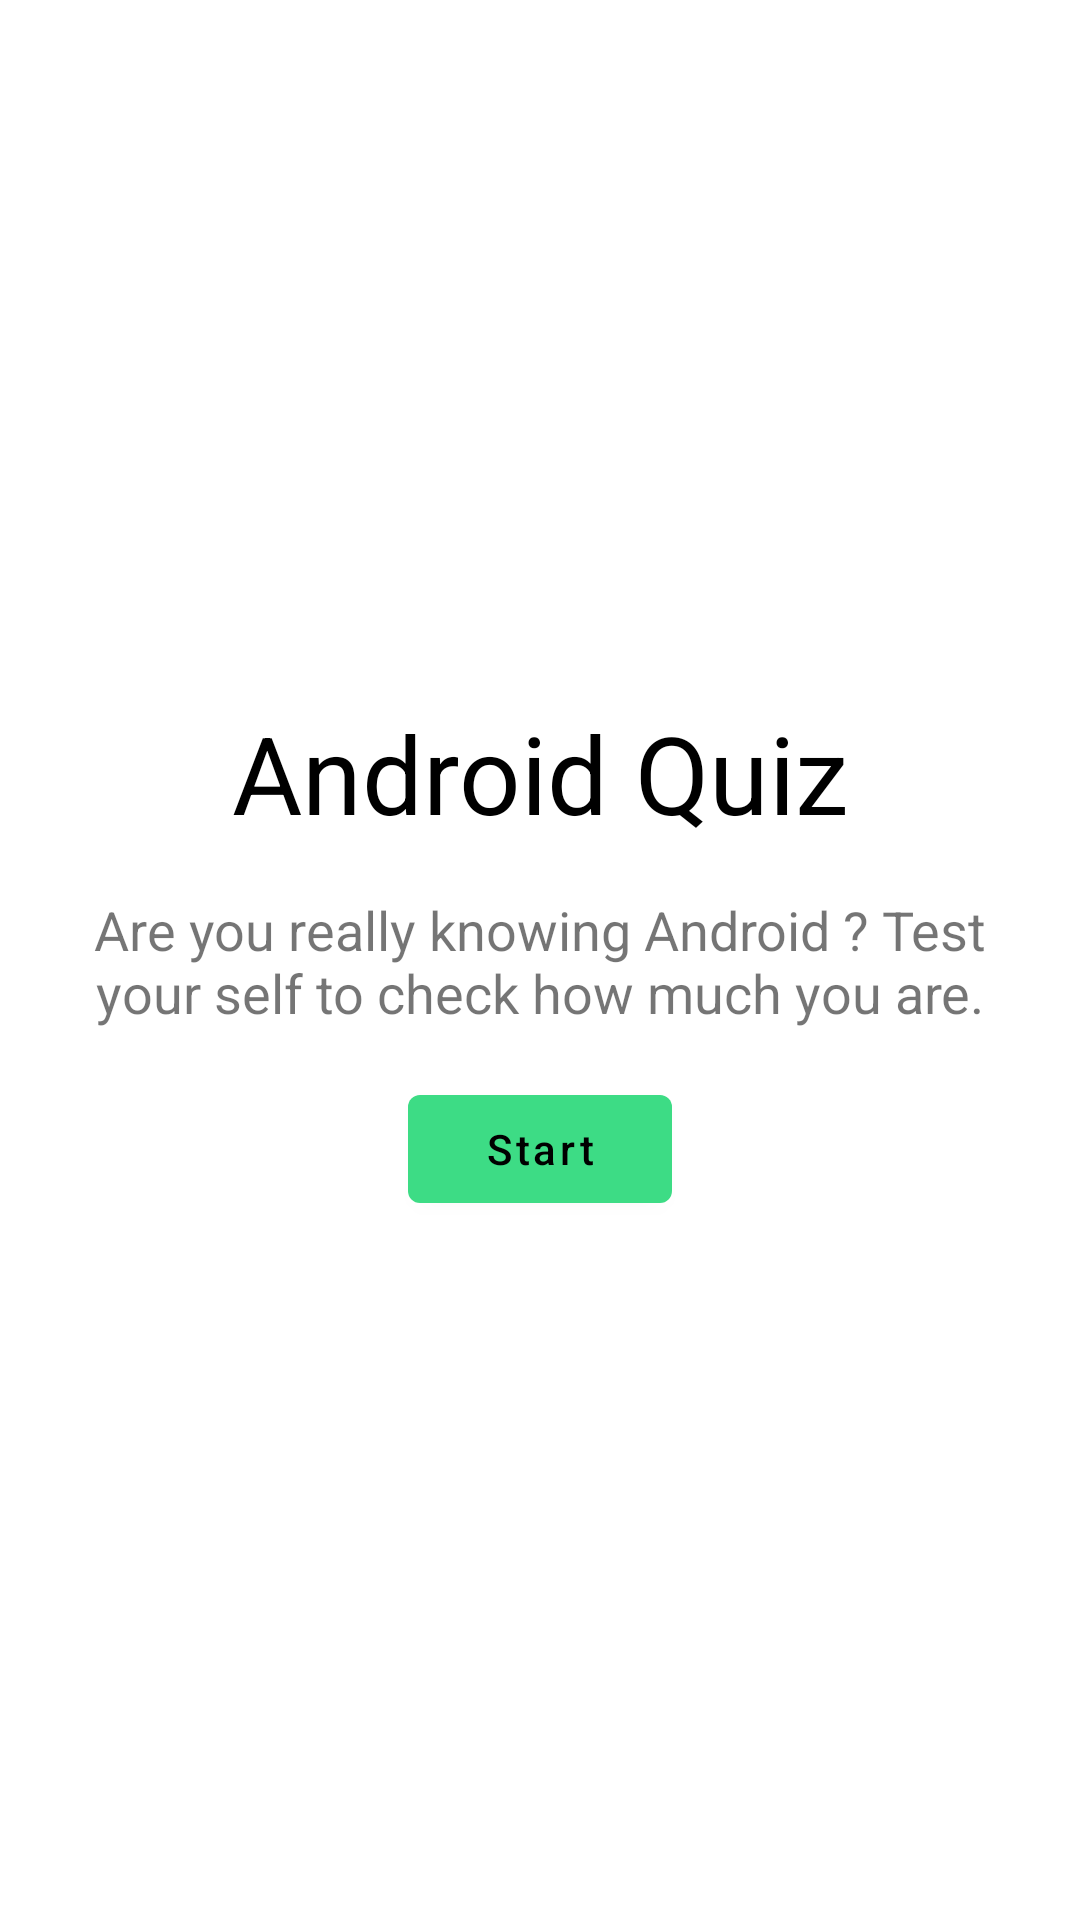

Layout XML and referenced resources for this Android screen:
<!-- AndroidManifest.xml: application theme AppTheme -->
<!-- res/layout/fragment_home.xml -->
<?xml version="1.0" encoding="utf-8"?>

<ScrollView xmlns:android="http://schemas.android.com/apk/res/android"
    xmlns:app="http://schemas.android.com/apk/res-auto"
    xmlns:tools="http://schemas.android.com/tools"
    android:layout_width="match_parent"
    android:layout_height="match_parent"
    android:fillViewport="true"
    android:scrollbars="none">

    <androidx.constraintlayout.widget.ConstraintLayout
        android:layout_width="match_parent"
        android:layout_height="wrap_content"
        tools:context=".home.HomeFragment">

        <com.google.android.material.textview.MaterialTextView
            android:id="@+id/title"
            android:layout_width="wrap_content"
            android:layout_height="wrap_content"
            android:gravity="center"
            android:text="@string/app_name"
            android:textColor="@color/onBackgroundColor"
            android:textSize="@dimen/titleTextSize"
            app:layout_constraintBottom_toTopOf="@+id/description"
            app:layout_constraintEnd_toStartOf="@+id/end"
            app:layout_constraintStart_toStartOf="@+id/start"
            app:layout_constraintTop_toTopOf="@+id/top"
            app:layout_constraintVertical_chainStyle="packed" />

        <com.google.android.material.textview.MaterialTextView
            android:id="@+id/description"
            android:layout_width="0dp"
            android:layout_height="wrap_content"
            android:layout_marginTop="16dp"
            android:gravity="center"
            android:text="@string/description"
            android:textSize="@dimen/descriptionTextSize"
            app:layout_constraintBottom_toTopOf="@id/startButton"
            app:layout_constraintEnd_toEndOf="@id/end"
            app:layout_constraintStart_toStartOf="@+id/start"
            app:layout_constraintTop_toBottomOf="@+id/title" />

        <com.google.android.material.button.MaterialButton
            android:id="@+id/startButton"
            android:layout_width="wrap_content"
            android:layout_height="wrap_content"
            android:layout_marginTop="16dp"
            android:text="@string/start"
            android:textAllCaps="false"
            app:layout_constraintBottom_toTopOf="@+id/bottom"
            app:layout_constraintEnd_toStartOf="@+id/end"
            app:layout_constraintStart_toStartOf="@+id/start"
            app:layout_constraintTop_toBottomOf="@id/description" />

        <include layout="@layout/screen_edges" />

    </androidx.constraintlayout.widget.ConstraintLayout>
</ScrollView>
<!-- res/layout/screen_edges.xml (included above) -->
<?xml version="1.0" encoding="utf-8"?>

<merge xmlns:android="http://schemas.android.com/apk/res/android"
    xmlns:app="http://schemas.android.com/apk/res-auto"
    xmlns:tools="http://schemas.android.com/tools"
    tools:parentTag="androidx.constraintlayout.widget.ConstraintLayout">

    <androidx.constraintlayout.widget.Guideline
        android:id="@+id/start"
        android:layout_width="wrap_content"
        android:layout_height="wrap_content"
        android:orientation="vertical"
        app:layout_constraintGuide_begin="@dimen/screenEdgesSpacing" />

    <androidx.constraintlayout.widget.Guideline
        android:id="@+id/top"
        android:layout_width="wrap_content"
        android:layout_height="wrap_content"
        android:orientation="horizontal"
        app:layout_constraintGuide_begin="@dimen/screenEdgesSpacing" />

    <androidx.constraintlayout.widget.Guideline
        android:id="@+id/end"
        android:layout_width="wrap_content"
        android:layout_height="wrap_content"
        android:orientation="vertical"
        app:layout_constraintGuide_end="@dimen/screenEdgesSpacing" />

    <androidx.constraintlayout.widget.Guideline
        android:id="@+id/bottom"
        android:layout_width="wrap_content"
        android:layout_height="wrap_content"
        android:orientation="horizontal"
        app:layout_constraintGuide_end="@dimen/screenEdgesSpacing" />

    <androidx.constraintlayout.widget.Guideline
        android:id="@+id/middle"
        android:layout_width="wrap_content"
        android:layout_height="wrap_content"
        android:orientation="vertical"
        app:layout_constraintGuide_percent="0.5" />

</merge>
<!-- resources referenced by this layout -->
<resources>
  <color name="onBackgroundColor">#000000</color>
  <dimen name="descriptionTextSize">18sp</dimen>
  <dimen name="screenEdgesSpacing">16dp</dimen>
  <dimen name="titleTextSize">36sp</dimen>
  <string name="app_name">Android Quiz</string>
  <string name="description">Are you really knowing Android ? Test your self to check how much you are.</string>
  <string name="start">Start</string>
  <style name="AppTheme" parent="Theme.MaterialComponents.Light.NoActionBar">
  
          <item name="colorPrimary">@color/primaryColor</item>
          <item name="colorPrimaryDark">@color/primaryDarkColor</item>
          <item name="colorPrimaryVariant">@color/primaryDarkColor</item>
  
          <item name="colorSecondary">@color/secondaryColor</item>
          <item name="colorSecondaryVariant">@color/secondaryDarkColor</item>
  
          <item name="colorOnPrimary">@color/onPrimaryColor</item>
          <item name="colorOnSecondary">@color/onSecondaryColor</item>
          <item name="colorOnBackground">@color/onBackgroundColor</item>
  
          <item name="android:colorBackground">@color/backgroundColor</item>
  
      </style>
  <color name="primaryColor">#3ddc85</color>
  <color name="primaryDarkColor">#00a957</color>
  <color name="secondaryColor">#4286f4</color>
  <color name="secondaryDarkColor">#005ac1</color>
  <color name="onPrimaryColor">#000000</color>
  <color name="onSecondaryColor">#000000</color>
  <color name="backgroundColor">#FFFFFF</color>
</resources>
